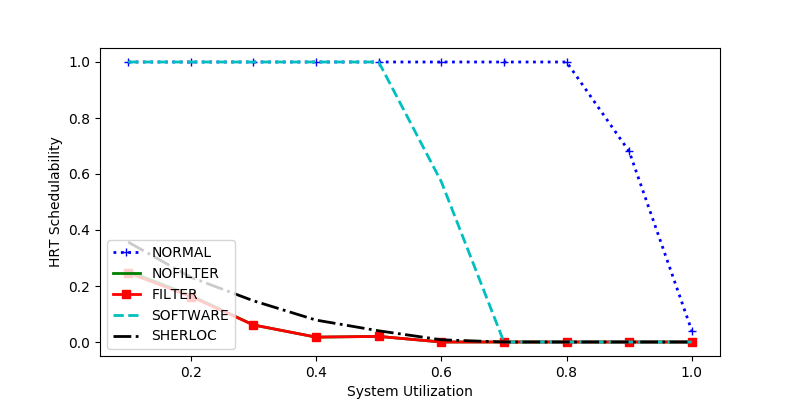

Values plotted in this chart, from the file beside it:
sys_util, NORMAL, NOFILTER, FILTER, SOFTWARE, SHERLOC
0.8, 1.0, 0.0, 0.0, 0.0, 0.0
0.7, 1.0, 0.0, 0.0, 0.0, 0.0
0.1, 1.0, 0.2528, 0.2472, 1.0, 0.3567
0.2, 1.0, 0.1661, 0.1625, 1.0, 0.231
0.6, 1.0, 0.0, 0.0, 0.5726, 0.007916
0.3, 1.0, 0.06091, 0.06091, 1.0, 0.1472
0.9, 0.6805, 0.0, 0.0, 0.0, 0.0
0.4, 1.0, 0.01739, 0.01739, 1.0, 0.07826
1.0, 0.04, 0.0, 0.0, 0.0, 0.0
0.5, 1.0, 0.02, 0.02, 1.0, 0.04
